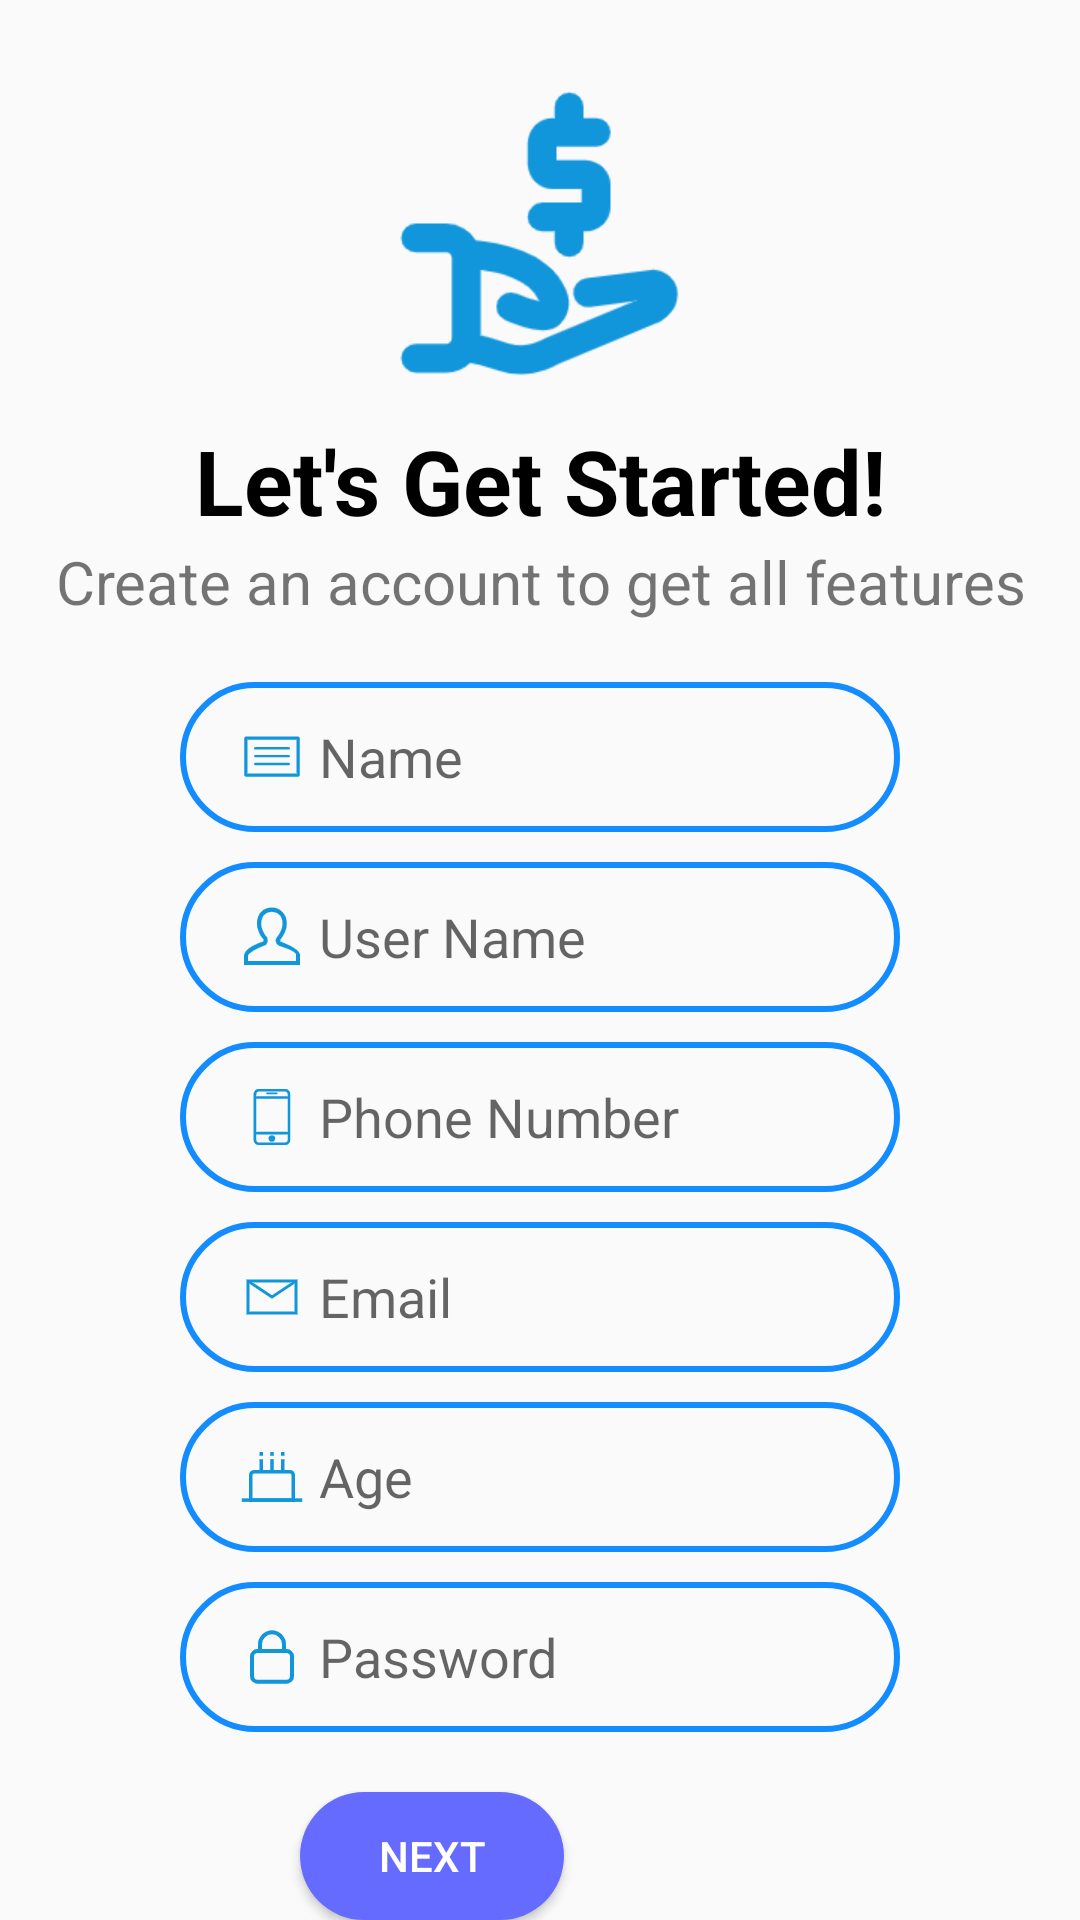

Reconstruct the res/layout file that produces this screen, plus the resources it refers to.
<!-- AndroidManifest.xml: application theme Theme.BudgetingApp -->
<!-- res/layout/activity_sign_up.xml -->
<?xml version="1.0" encoding="utf-8"?>
<RelativeLayout xmlns:android="http://schemas.android.com/apk/res/android"
    xmlns:tools="http://schemas.android.com/tools"
    android:layout_width="match_parent"
    android:layout_height="match_parent"
    android:gravity="center_horizontal">

    <ImageView
        android:layout_width="match_parent"
        android:layout_height="100dp"
        android:layout_marginTop="30dp"
        android:contentDescription="@string/todo"
        android:src="@drawable/app_logo" />

    <TextView
        android:id="@+id/sign_up_title"
        android:layout_width="match_parent"
        android:layout_height="wrap_content"
        android:layout_marginTop="140dp"
        android:gravity="center"
        android:text="Let's Get Started!"
        android:textAllCaps="false"
        android:textColor="@color/black"
        android:textSize="30sp"
        android:textStyle="bold" />

    <TextView
        android:id="@+id/sign_up_subtitle"
        android:layout_width="match_parent"
        android:layout_height="wrap_content"
        android:layout_below="@id/sign_up_title"
        android:gravity="center"
        android:textSize="20dp"
        android:text="Create an account to get all features"
        android:textAllCaps="false" />


    <EditText
        android:id="@+id/sign_up_name_et"
        android:layout_width="match_parent"
        android:layout_height="50dp"
        android:layout_below="@id/sign_up_subtitle"
        android:layout_marginHorizontal="60dp"
        android:layout_marginTop="20dp"
        android:background="@drawable/edit_text_bg"
        android:drawableLeft="@drawable/name_logo"
        android:drawablePadding="5dp"
        android:ellipsize="none"
        android:hint="@string/name"
        android:paddingStart="20dp"
        android:paddingEnd="20dp"
        android:singleLine="true"
        android:textColor="#0084ff"
        tools:ignore="RtlSymmetry" />

    <EditText
        android:id="@+id/sign_up_username_et"
        android:layout_width="match_parent"
        android:layout_height="50dp"
        android:layout_below="@id/sign_up_name_et"
        android:layout_marginTop="10dp"
        android:layout_marginHorizontal="60dp"
        android:background="@drawable/edit_text_bg"
        android:drawableLeft="@drawable/user_name_logo"
        android:drawablePadding="5dp"
        android:ellipsize="none"
        android:hint="@string/user_name"
        android:paddingStart="20dp"
        android:paddingEnd="20dp"
        android:singleLine="true"
        android:textColor="#0084ff"
        tools:ignore="RtlSymmetry" />

    <EditText
        android:id="@+id/sign_up_phone_et"
        android:layout_width="match_parent"
        android:layout_height="50dp"
        android:layout_below="@id/sign_up_username_et"
        android:layout_marginTop="10dp"
        android:layout_marginHorizontal="60dp"
        android:background="@drawable/edit_text_bg"
        android:drawableLeft="@drawable/phone_logo"
        android:drawablePadding="5dp"
        android:ellipsize="none"
        android:hint="Phone Number"
        android:inputType="phone"
        android:paddingStart="20dp"
        android:paddingEnd="20dp"
        android:singleLine="true"
        android:textColor="#0084ff"
        tools:ignore="RtlSymmetry" />

    <EditText
        android:id="@+id/sign_up_email_tv"
        android:layout_width="match_parent"
        android:layout_height="50dp"
        android:layout_below="@id/sign_up_phone_et"
        android:layout_marginTop="10dp"
        android:layout_marginHorizontal="60dp"
        android:background="@drawable/edit_text_bg"
        android:drawableLeft="@drawable/email_logo"
        android:drawablePadding="5dp"
        android:ellipsize="none"
        android:hint="@string/email"
        android:inputType="textEmailAddress"
        android:paddingStart="20dp"
        android:paddingEnd="20dp"
        android:singleLine="true"
        android:textColor="#0084ff"
        tools:ignore="RtlSymmetry" />

    <EditText
        android:id="@+id/sign_up_age_et"
        android:layout_width="match_parent"
        android:layout_height="50dp"
        android:layout_below="@id/sign_up_email_tv"
        android:layout_marginTop="10dp"
        android:layout_marginHorizontal="60dp"
        android:background="@drawable/edit_text_bg"
        android:drawableLeft="@drawable/age_logo"
        android:drawablePadding="5dp"
        android:ellipsize="none"
        android:hint="Age"
        android:inputType="numberDecimal"
        android:paddingStart="20dp"
        android:paddingEnd="20dp"
        android:singleLine="true"
        android:textColor="#0084ff"
        tools:ignore="RtlSymmetry" />

    <EditText
        android:id="@+id/sign_up_password_et"
        android:layout_width="match_parent"
        android:layout_height="50dp"
        android:layout_below="@id/sign_up_age_et"
        android:layout_marginTop="10dp"
        android:layout_marginHorizontal="60dp"
        android:background="@drawable/edit_text_bg"
        android:drawableLeft="@drawable/password_logo"
        android:drawablePadding="5dp"
        android:ellipsize="none"
        android:hint="@string/password"
        android:inputType="textPassword"
        android:paddingStart="20dp"
        android:paddingEnd="20dp"
        android:singleLine="true"
        android:textColor="#0084ff"
        tools:ignore="RtlSymmetry" />

    <Button
        android:id="@+id/sign_up_to_sq_btn"
        android:layout_width="wrap_content"
        android:layout_height="50dp"
        android:layout_below="@id/sign_up_password_et"
        android:layout_marginTop="20dp"
        android:layout_marginHorizontal="100dp"
        android:background="@drawable/btn_bg"
        android:text="Next"
        android:textColor="#ffffff" />

    <RelativeLayout
        android:id="@+id/sign_up_block"
        android:layout_width="wrap_content"
        android:layout_height="wrap_content"
        android:layout_below="@id/sign_up_to_sq_btn"
        android:layout_centerInParent="true"
        android:layout_marginTop="30dp"
        android:gravity="left">

        <TextView
            android:id="@+id/log_in_reminder"
            android:layout_width="wrap_content"
            android:layout_height="wrap_content"
            android:gravity="center"
            android:textSize="20dp"
            android:text="Already have an account?" />

        <TextView
            android:id="@+id/log_in_tv"
            android:layout_width="wrap_content"
            android:layout_height="wrap_content"
            android:layout_marginStart="2dp"
            android:layout_toEndOf="@id/log_in_reminder"
            android:gravity="center"
            android:text="Log in"
            android:textSize="20dp"
            android:textColor="#0038d1" />
    </RelativeLayout>


</RelativeLayout>
<!-- resources referenced by this layout -->
<resources>
  <!-- drawable age_logo: png bitmap (drawable-xxhdpi, 612 bytes) -->
  <!-- drawable app_logo: png bitmap (drawable-hdpi, 7210 bytes) -->
  <!-- drawable btn_bg (drawable) -->
  <?xml version="1.0" encoding="utf-8"?>
  <selector xmlns:android="http://schemas.android.com/apk/res/android">
      <item android:state_pressed="true">
          <shape android:shape="rectangle">
              <solid android:color="#615cff" />
              <corners android:radius="250dp" />
          </shape>
      </item>
  
      <item android:state_pressed="false">
          <shape android:shape="rectangle">
              <solid android:color="#666bff" />
              <corners android:radius="250dp" />
          </shape>
      </item>
  </selector>
  <!-- drawable edit_text_bg (drawable) -->
  <?xml version="1.0" encoding="utf-8"?>
  <shape xmlns:android="http://schemas.android.com/apk/res/android"
      android:shape="rectangle">
  
      <stroke
          android:width="2dp"
          android:color="#128cff" />
      <corners android:radius="350dp" />
  </shape>
  <!-- drawable email_logo: png bitmap (drawable-xxhdpi, 1014 bytes) -->
  <!-- drawable name_logo: png bitmap (drawable-xxhdpi, 551 bytes) -->
  <!-- drawable password_logo: png bitmap (drawable-xxhdpi, 1279 bytes) -->
  <!-- drawable phone_logo: png bitmap (drawable-xxhdpi, 872 bytes) -->
  <!-- drawable user_name_logo: png bitmap (drawable-xxhdpi, 2067 bytes) -->
  <string name="email">Email</string>
  <string name="name">Name</string>
  <string name="password">Password</string>
  <string name="todo">TODO</string>
  <string name="user_name">User Name</string>
  <style name="Theme.BudgetingApp" parent="Theme.MaterialComponents.DayNight.NoActionBar.Bridge">
          
          <item name="colorPrimary">@color/purple_500</item>
          <item name="colorPrimaryVariant">@color/purple_700</item>
          <item name="colorOnPrimary">@color/white</item>
          
          <item name="colorSecondary">@color/teal_200</item>
          <item name="colorSecondaryVariant">@color/teal_700</item>
          <item name="colorOnSecondary">@color/black</item>
          
          <item name="android:statusBarColor" tools:targetApi="l">?attr/colorPrimaryVariant</item>
          
      </style>
  <!-- not gathered from this repository: default colours our renderer supplied (Android Studio template values) -->
  <color name="purple_500">#FF6200EE</color>
  <color name="purple_700">#FF3700B3</color>
  <color name="teal_200">#FF03DAC5</color>
  <color name="teal_700">#FF018786</color>
  <color name="black">#FF000000</color>
  <color name="white">#FFFFFFFF</color>
</resources>
